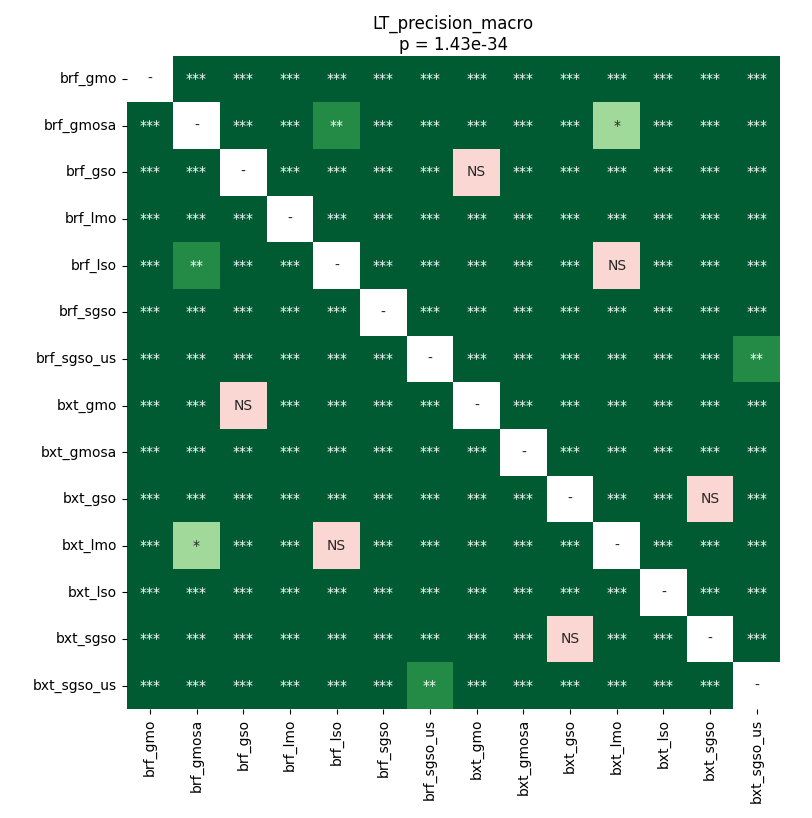

Values plotted in this chart, from the file beside it:
	brf_gmo	brf_gmosa	brf_gso	brf_lmo	brf_lso	brf_sgso	brf_sgso_us	bxt_gmo	bxt_gmosa	bxt_gso	bxt_lmo	bxt_lso	bxt_sgso	bxt_sgso_us
brf_gmo	1.0	3.5603841145833336e-05	3.5603841145833336e-05	3.5603841145833336e-05	3.5603841145833336e-05	3.5603841145833336e-05	3.5603841145833336e-05	3.5603841145833336e-05	3.5603841145833336e-05	3.5603841145833336e-05	3.5603841145833336e-05	3.5603841145833336e-05	3.5603841145833336e-05	3.5603841145833336e-05
brf_gmosa	3.5603841145833336e-05	1.0	3.5603841145833336e-05	3.5603841145833336e-05	0.001389	3.5603841145833336e-05	3.5603841145833336e-05	3.5603841145833336e-05	3.5603841145833336e-05	0.0004574	0.02212	3.5603841145833336e-05	0.0001041	3.5603841145833336e-05
brf_gso	3.5603841145833336e-05	3.5603841145833336e-05	1.0	3.5603841145833336e-05	3.5603841145833336e-05	3.5603841145833336e-05	3.5603841145833336e-05	0.255	3.5603841145833336e-05	3.5603841145833336e-05	3.5603841145833336e-05	3.5603841145833336e-05	3.5603841145833336e-05	3.5603841145833336e-05
brf_lmo	3.5603841145833336e-05	3.5603841145833336e-05	3.5603841145833336e-05	1.0	3.5603841145833336e-05	0.0004574	3.5603841145833336e-05	0.0001041	3.5603841145833336e-05	3.5603841145833336e-05	3.5603841145833336e-05	3.5603841145833336e-05	3.5603841145833336e-05	3.5603841145833336e-05
brf_lso	3.5603841145833336e-05	0.001389	3.5603841145833336e-05	3.5603841145833336e-05	1.0	0.0003346	3.5603841145833336e-05	3.5603841145833336e-05	3.5603841145833336e-05	3.5603841145833336e-05	0.5282	3.5603841145833336e-05	3.5603841145833336e-05	3.5603841145833336e-05
brf_sgso	3.5603841145833336e-05	3.5603841145833336e-05	3.5603841145833336e-05	0.0004574	0.0003346	1.0	3.5603841145833336e-05	0.0003346	3.5603841145833336e-05	3.5603841145833336e-05	0.00024	3.5603841145833336e-05	3.5603841145833336e-05	3.5603841145833336e-05
brf_sgso_us	3.5603841145833336e-05	3.5603841145833336e-05	3.5603841145833336e-05	3.5603841145833336e-05	3.5603841145833336e-05	3.5603841145833336e-05	1.0	3.5603841145833336e-05	3.5603841145833336e-05	3.5603841145833336e-05	3.5603841145833336e-05	3.5603841145833336e-05	3.5603841145833336e-05	0.005395
bxt_gmo	3.5603841145833336e-05	3.5603841145833336e-05	0.255	0.0001041	3.5603841145833336e-05	0.0003346	3.5603841145833336e-05	1.0	3.5603841145833336e-05	3.5603841145833336e-05	3.5603841145833336e-05	3.5603841145833336e-05	3.5603841145833336e-05	3.5603841145833336e-05
bxt_gmosa	3.5603841145833336e-05	3.5603841145833336e-05	3.5603841145833336e-05	3.5603841145833336e-05	3.5603841145833336e-05	3.5603841145833336e-05	3.5603841145833336e-05	3.5603841145833336e-05	1.0	3.5603841145833336e-05	3.5603841145833336e-05	3.5603841145833336e-05	3.5603841145833336e-05	3.5603841145833336e-05
bxt_gso	3.5603841145833336e-05	0.0004574	3.5603841145833336e-05	3.5603841145833336e-05	3.5603841145833336e-05	3.5603841145833336e-05	3.5603841145833336e-05	3.5603841145833336e-05	3.5603841145833336e-05	1.0	3.5603841145833336e-05	3.5603841145833336e-05	0.1626	3.5603841145833336e-05
bxt_lmo	3.5603841145833336e-05	0.02212	3.5603841145833336e-05	3.5603841145833336e-05	0.5282	0.00024	3.5603841145833336e-05	3.5603841145833336e-05	3.5603841145833336e-05	3.5603841145833336e-05	1.0	3.5603841145833336e-05	3.5603841145833336e-05	3.5603841145833336e-05
bxt_lso	3.5603841145833336e-05	3.5603841145833336e-05	3.5603841145833336e-05	3.5603841145833336e-05	3.5603841145833336e-05	3.5603841145833336e-05	3.5603841145833336e-05	3.5603841145833336e-05	3.5603841145833336e-05	3.5603841145833336e-05	3.5603841145833336e-05	1.0	3.5603841145833336e-05	3.5603841145833336e-05
bxt_sgso	3.5603841145833336e-05	0.0001041	3.5603841145833336e-05	3.5603841145833336e-05	3.5603841145833336e-05	3.5603841145833336e-05	3.5603841145833336e-05	3.5603841145833336e-05	3.5603841145833336e-05	0.1626	3.5603841145833336e-05	3.5603841145833336e-05	1.0	3.5603841145833336e-05
bxt_sgso_us	3.5603841145833336e-05	3.5603841145833336e-05	3.5603841145833336e-05	3.5603841145833336e-05	3.5603841145833336e-05	3.5603841145833336e-05	0.005395	3.5603841145833336e-05	3.5603841145833336e-05	3.5603841145833336e-05	3.5603841145833336e-05	3.5603841145833336e-05	3.5603841145833336e-05	1.0
